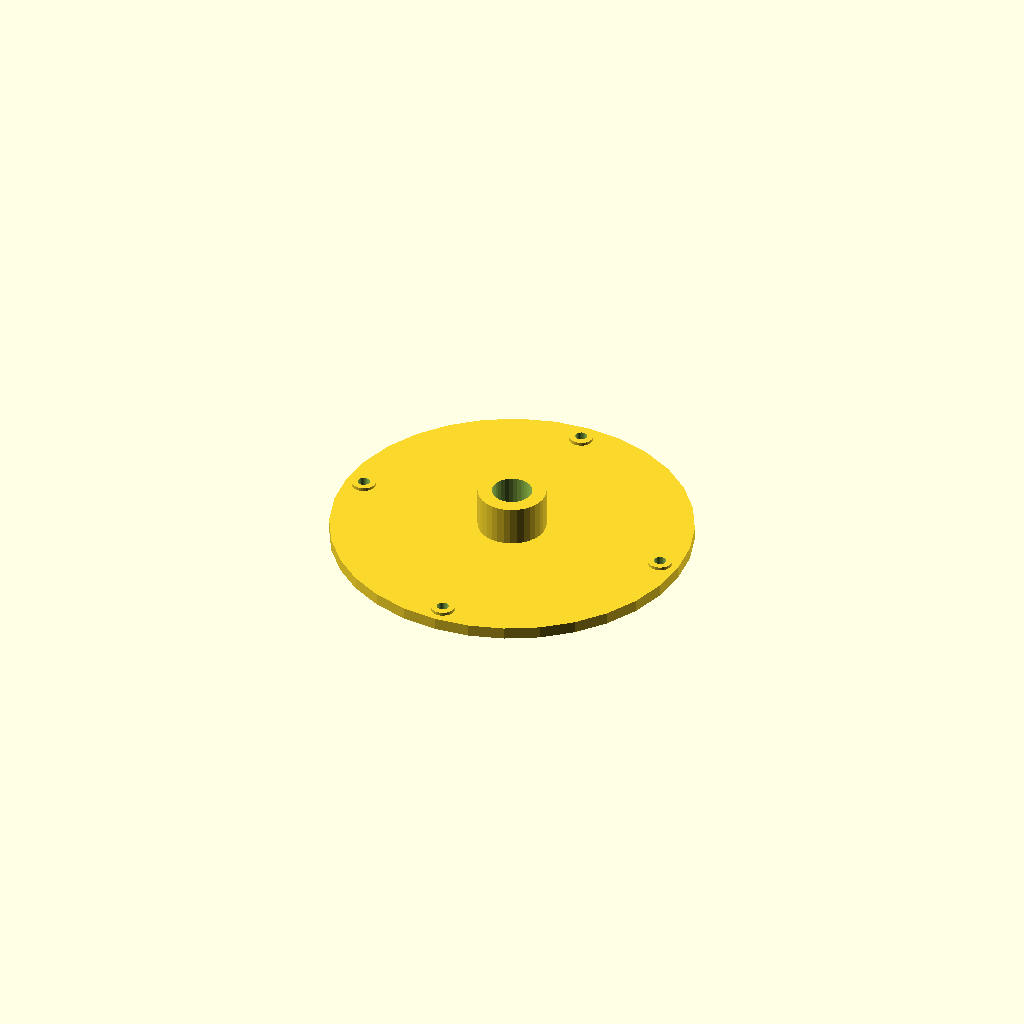
Cell 1: the model at its default parameters.
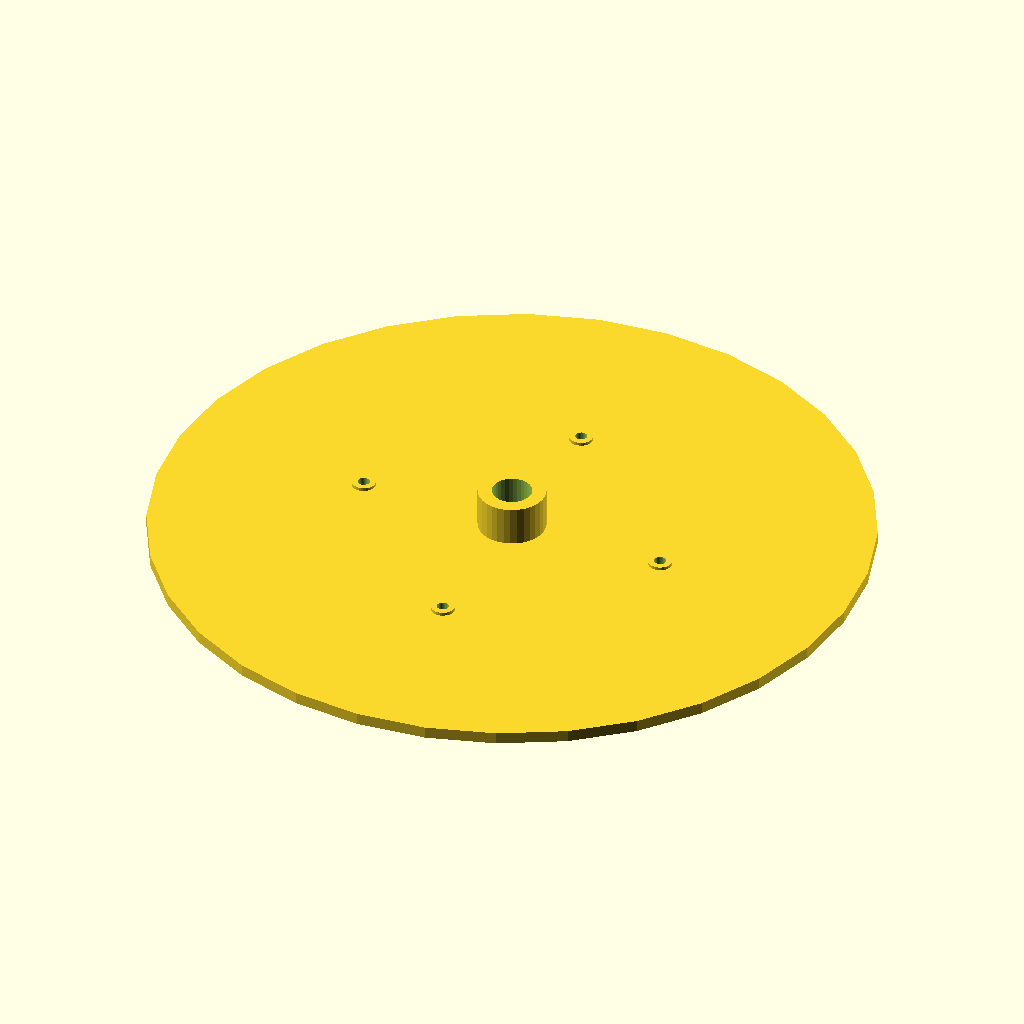
Cell 2: flange_d = 360 (everything else at default).
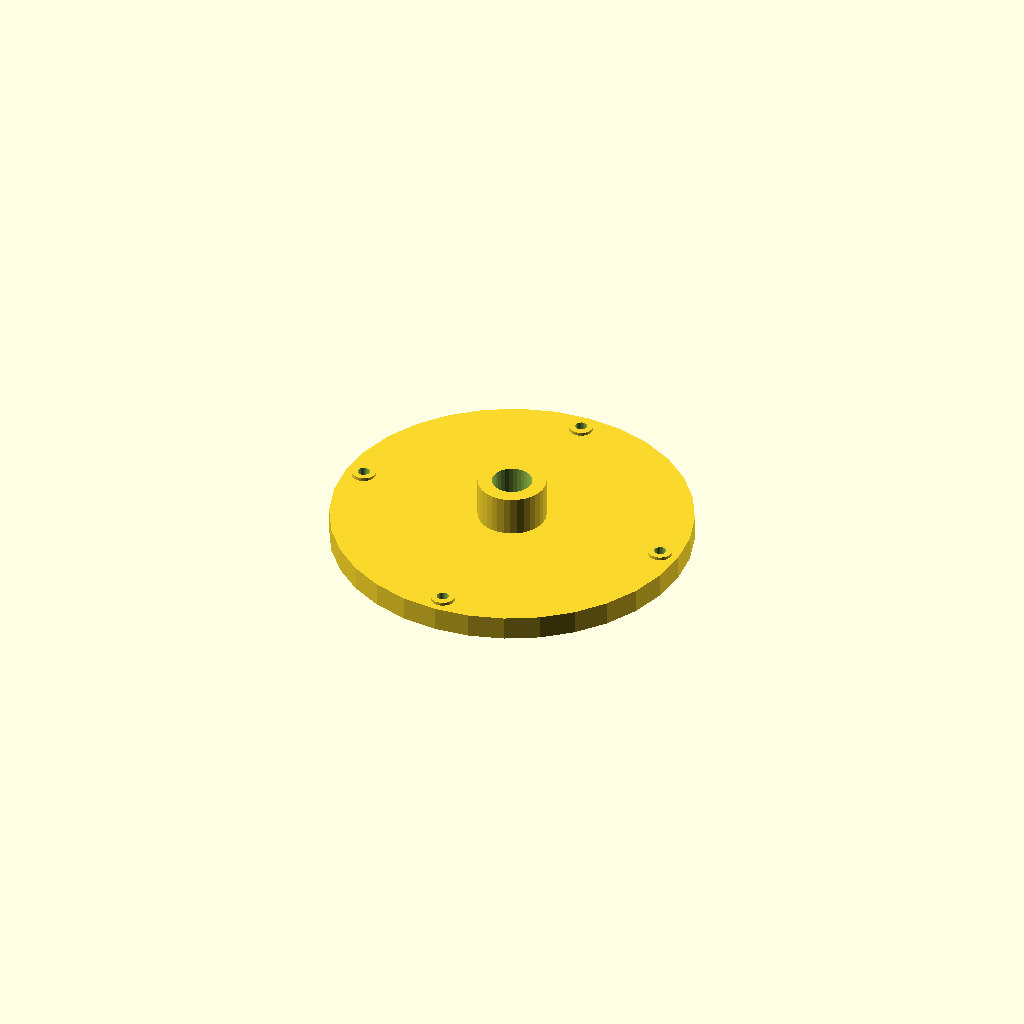
Cell 3 — flange_t set to 12, the other parameters unchanged.
All cells are drawn from one camera (rotation 55°, 0°, 25°, orthographic, colour scheme Cornfield), so only the parameter changes between them.
OpenSCAD source file optional_data/data/gen2/flanges/part_0041.scad:
$fn = 32;

// ----------------------------------------------------------------------
// Bolt-circle flange: 180 mm outside, 4 bolt holes, bore 20 mm
// ----------------------------------------------------------------------

// --- parameters (mm) ---
flange_d = 180;           // flange outside diameter
flange_t = 6;             // flange thickness
bolts = 4;                // number of bolt holes
bolt_d = 6;               // bolt clearance
bolt_r = 80.4;            // bolt circle radius
bore_d = 20;              // centre bore
hub_d = 34;               // raised hub diameter
hub_h = 20;               // raised hub height
spot_d = 12;              // spot faced bosses
spot_h = 1.6;             // spot face height

module body() {
  cylinder(h = flange_t, d = flange_d);
  /* raised hub, sunk 1 mm into the flange */
  translate([0, 0, flange_t - 1]) cylinder(h = hub_h + 1, d = hub_d);
  /* spot faced pads under the bolt heads */
  for (i = [0 : bolts - 1]) rotate([0, 0, i * 360 / bolts]) translate([bolt_r, 0, flange_t - 1]) cylinder(h = spot_h + 1, d = spot_d);
}

difference() {
  body();
  /* bolt circle */
  for (i = [0 : bolts - 1]) rotate([0, 0, i * 360 / bolts]) translate([bolt_r, 0, -1]) cylinder(h = flange_t + hub_h + 3, d = bolt_d);
  translate([0, 0, -1]) cylinder(h = flange_t + hub_h + 3, d = bore_d);
}
Parameter table extracted from the source (name, type, default, range or options):
flange_d: number, default 180
flange_t: number, default 6
bolts: number, default 4
bolt_d: number, default 6
bolt_r: number, default 80.4
bore_d: number, default 20
hub_d: number, default 34
hub_h: number, default 20
spot_d: number, default 12
spot_h: number, default 1.6
